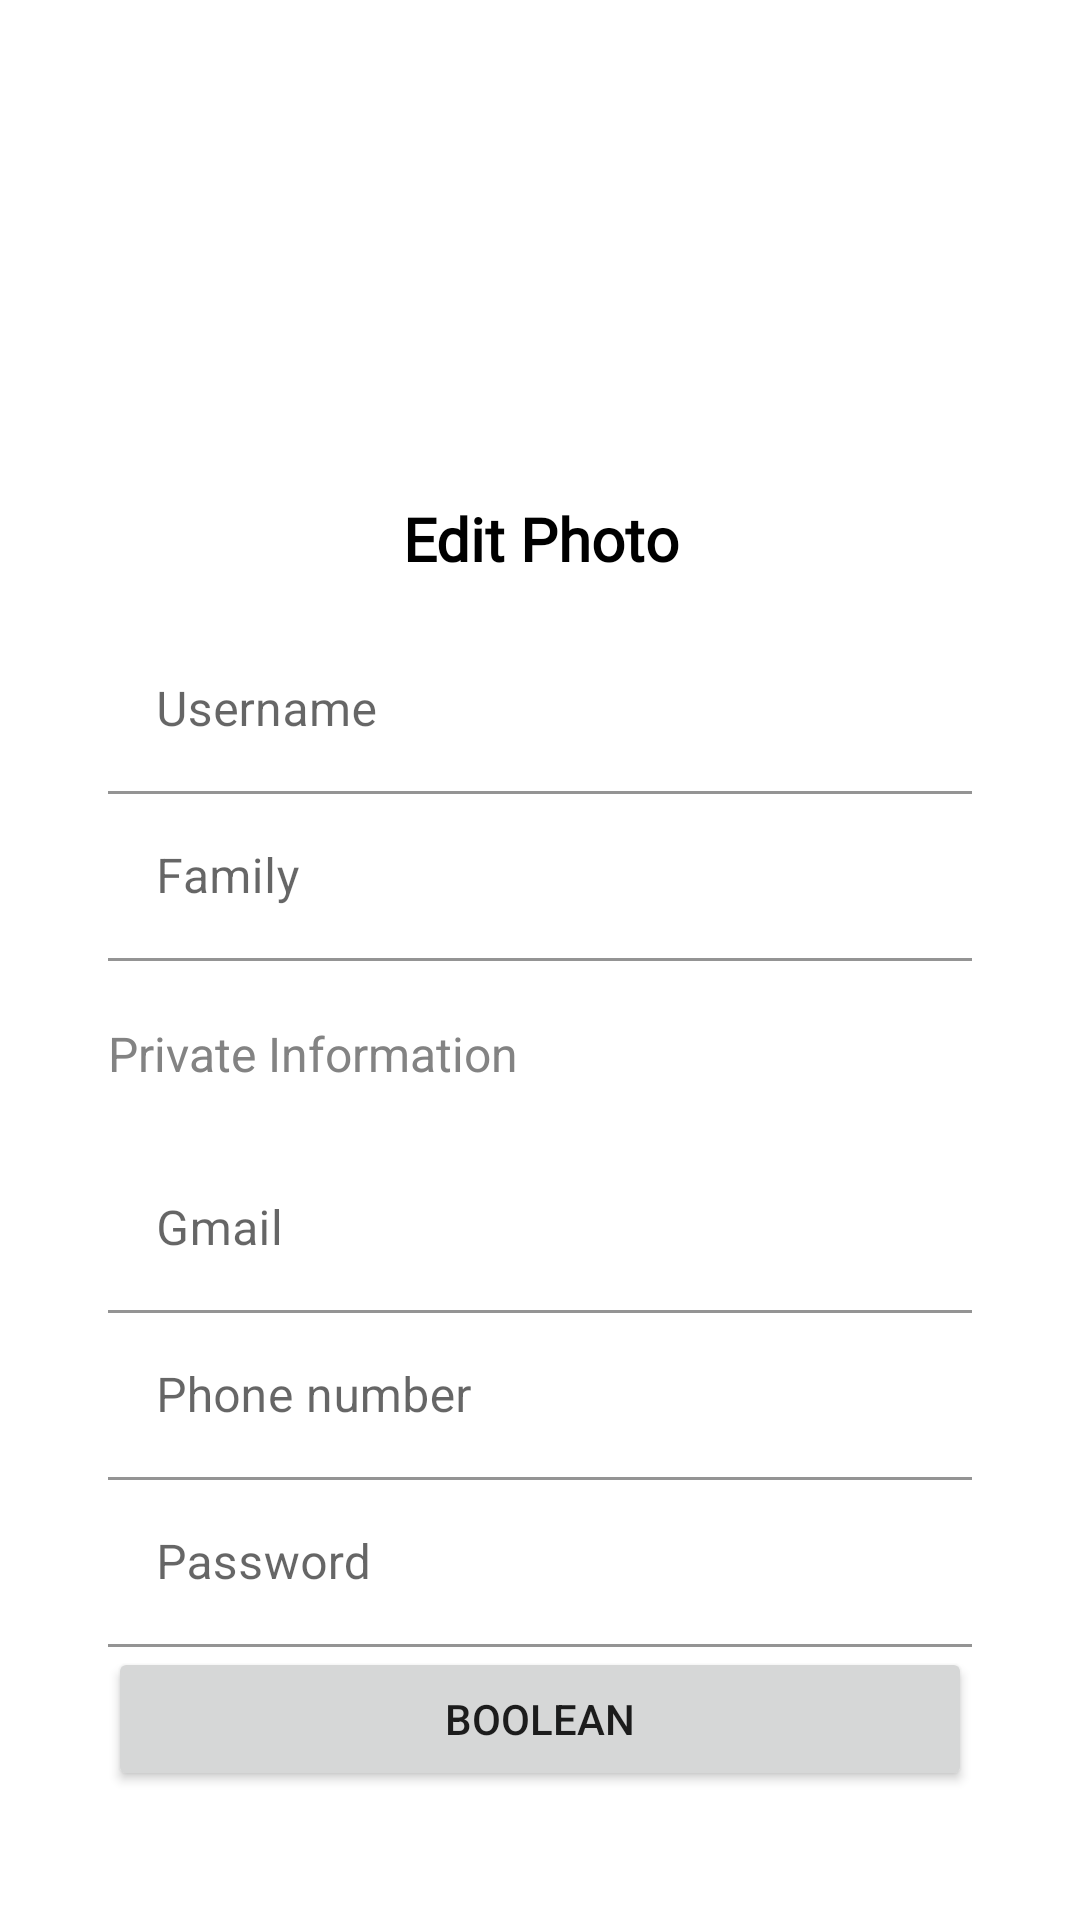

This screen was rendered from an Android layout file. Write that file and the resources it references.
<!-- AndroidManifest.xml: application theme Theme.Geektech01urok -->
<!-- res/layout/activity_second.xml -->
<?xml version="1.0" encoding="utf-8"?>
<androidx.constraintlayout.widget.ConstraintLayout xmlns:android="http://schemas.android.com/apk/res/android"
    xmlns:app="http://schemas.android.com/apk/res-auto"
    xmlns:tools="http://schemas.android.com/tools"
    android:layout_width="match_parent"
    android:layout_height="match_parent"
    android:background="@color/white"
    android:paddingHorizontal="36dp"
    tools:context=".SecondActivity">

    <ImageView
        android:id="@+id/image_profil"
        android:layout_width="120dp"
        android:layout_height="100dp"
        android:layout_marginTop="60dp"
        app:layout_constraintEnd_toEndOf="parent"
        app:layout_constraintStart_toStartOf="parent"
        app:layout_constraintTop_toTopOf="parent" />

    <androidx.appcompat.widget.AppCompatTextView
        android:id="@+id/et_editPhoto"
        android:layout_width="match_parent"
        android:layout_height="wrap_content"
        android:layout_marginVertical="6dp"
        android:fontFamily="@font/cambay"
        android:gravity="center"
        android:text="Edit Photo"
        android:textColor="@color/black"
        android:textSize="20sp"
        android:textStyle="bold"
        android:typeface="normal"
        app:layout_constraintStart_toStartOf="parent"
        app:layout_constraintTop_toBottomOf="@+id/image_profil" />

    <LinearLayout
        android:id="@+id/container_registr"
        android:layout_width="match_parent"
        android:layout_height="wrap_content"
        android:layout_marginTop="16dp"
        android:orientation="vertical"
        app:layout_constraintTop_toBottomOf="@+id/et_editPhoto">

        <com.google.android.material.textfield.TextInputLayout
            android:id="@+id/name_text_message"
            android:layout_width="match_parent"
            android:layout_height="wrap_content"
            app:boxStrokeColor="@color/black"
            app:hintTextColor="@color/black">

            <com.google.android.material.textfield.TextInputEditText
                android:textColor="@color/black"
                android:id="@+id/et_username"
                android:layout_width="match_parent"
                android:layout_height="wrap_content"
                android:background="@color/transparent"
                android:hint="Username"
                android:inputType="textImeMultiLine"
                android:textCursorDrawable="@drawable/cursors" />
        </com.google.android.material.textfield.TextInputLayout>


        <com.google.android.material.textfield.TextInputLayout
            android:id="@+id/name_text_input"
            android:layout_width="match_parent"
            android:layout_height="wrap_content"
            app:boxStrokeColor="@color/black"
            app:hintTextColor="@color/black">

            <com.google.android.material.textfield.TextInputEditText
                android:id="@+id/et_family"
                android:layout_width="match_parent"
                android:layout_height="wrap_content"
                android:background="@color/transparent"
                android:hint="Family"
                android:inputType="textImeMultiLine"
                android:textColor="@color/black"
                android:textCursorDrawable="@drawable/cursors" />
        </com.google.android.material.textfield.TextInputLayout>

        <TextView
            android:layout_width="match_parent"
            android:layout_height="wrap_content"
            android:text="Private Information"
            android:textSize="16sp"
            android:textColor="@color/gray"
            android:layout_marginVertical="20dp" />
        <com.google.android.material.textfield.TextInputLayout
            android:id="@+id/name_text_gmail"
            android:layout_width="match_parent"
            android:layout_height="wrap_content"
            app:boxStrokeColor="@color/black"
            app:hintTextColor="@color/black">

            <com.google.android.material.textfield.TextInputEditText
                android:textColor="@color/black"
                android:id="@+id/et_gmail"
                android:layout_width="match_parent"
                android:layout_height="wrap_content"
                android:background="@color/transparent"
                android:hint="Gmail"
                android:inputType="textEmailAddress"
                android:textCursorDrawable="@drawable/cursors" />
        </com.google.android.material.textfield.TextInputLayout>
        <com.google.android.material.textfield.TextInputLayout
            android:id="@+id/name_text_phoneNumber"
            android:layout_width="match_parent"
            android:layout_height="wrap_content"
            app:boxStrokeColor="@color/black"
            app:hintTextColor="@color/black">

            <com.google.android.material.textfield.TextInputEditText
                android:background="@color/transparent"
                android:id="@+id/et_phone_number"
                android:layout_width="match_parent"
                android:layout_height="wrap_content"
                android:hint="Phone number"
                android:inputType="phone"
                android:maxLines="1"
                android:textCursorDrawable="@drawable/cursors" />
        </com.google.android.material.textfield.TextInputLayout>

        <com.google.android.material.textfield.TextInputLayout
            android:id="@+id/name_text_input_two"
            android:layout_width="match_parent"
            android:layout_height="wrap_content"
            app:boxStrokeColor="@color/black"
            app:hintTextColor="@color/black">

            <com.google.android.material.textfield.TextInputEditText
                android:textColor="@color/black"
                android:id="@+id/et_password"
                android:layout_width="match_parent"
                android:layout_height="wrap_content"
                android:background="@color/transparent"
                android:hint="Password"
                android:inputType="textPassword"
                android:textColorHint="@color/black"
                android:textCursorDrawable="@drawable/cursors" />
        </com.google.android.material.textfield.TextInputLayout>
        <Button
            android:layout_width="match_parent"
            android:layout_height="wrap_content"
            android:text="BOOLEAN"
            android:id="@+id/btn_boolean"/>



    </LinearLayout>


</androidx.constraintlayout.widget.ConstraintLayout>
<!-- resources referenced by this layout -->
<resources>
  <color name="black">#FF000000</color>
  <color name="gray">#838383</color>
  <color name="transparent">#0000</color>
  <color name="white">#FFFFFFFF</color>
  <style name="Theme.Geektech01urok" parent="Theme.MaterialComponents.DayNight.NoActionBar">
          
          <item name="colorPrimary">@color/purple_500</item>
          <item name="colorPrimaryVariant">@color/purple_700</item>
          <item name="colorOnPrimary">@color/white</item>
          
          <item name="colorSecondary">@color/teal_200</item>
          <item name="colorSecondaryVariant">@color/teal_700</item>
          <item name="colorOnSecondary">@color/black</item>
          
          <item name="android:statusBarColor" tools:targetApi="l">@color/black</item>
          
  
      </style>
  <color name="purple_500">#FF6200EE</color>
  <color name="purple_700">#FF3700B3</color>
  <color name="teal_200">#FF03DAC5</color>
  <color name="teal_700">#FF018786</color>
</resources>
